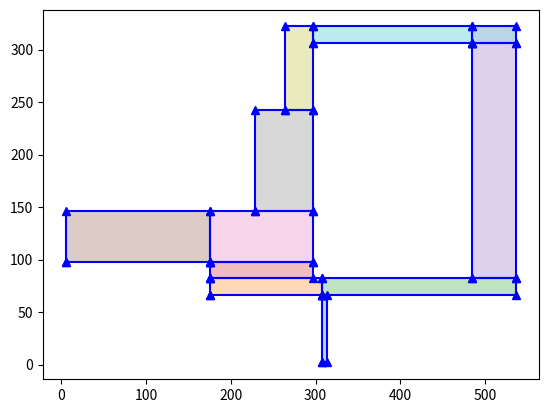

Recreate this plot in Python.
import matplotlib.pyplot as plt

rectangle_1 = [
(308, 2),
(314, 2),
(314, 66),
(308, 66),
(308, 2)
]

rectangle_2 = [
(175, 66),
(308, 66),
(308, 82),
(175, 82),
(175, 66)
]

rectangle_3 = [
(308, 66),
(537, 66),
(537, 82),
(308, 82),
(308, 66)
]

rectangle_4 = [
(175, 82),
(297, 82),
(297, 98),
(175, 98),
(175, 82)
]

rectangle_5 = [
(485, 82),
(537, 82),
(537, 306),
(485, 306),
(485, 82)
]

rectangle_6 = [
(5, 98),
(175, 98),
(175, 146),
(5, 146),
(5, 98)
]

rectangle_7 = [
(175, 98),
(297, 98),
(297, 146),
(175, 146),
(175, 98)
]

rectangle_8 = [
(228, 146),
(297, 146),
(297, 242),
(228, 242),
(228, 146)
]

rectangle_9 = [
(264, 242),
(297, 242),
(297, 322),
(264, 322),
(264, 242)
]

rectangle_10 = [
(297, 306),
(485, 306),
(485, 322),
(297, 322),
(297, 306)
]

rectangle_11 = [
(485, 306),
(537, 306),
(537, 322),
(485, 322),
(485, 306)
]

# plot all rectangles
for rectangle in [rectangle_1, rectangle_2, rectangle_3, rectangle_4, rectangle_5, rectangle_6, rectangle_7, rectangle_8, rectangle_9, rectangle_10, rectangle_11]:
    x, y = zip(*rectangle)
    plt.plot(x, y, marker='^', color='blue')
    plt.fill(x, y, alpha=0.3)
    
plt.show()